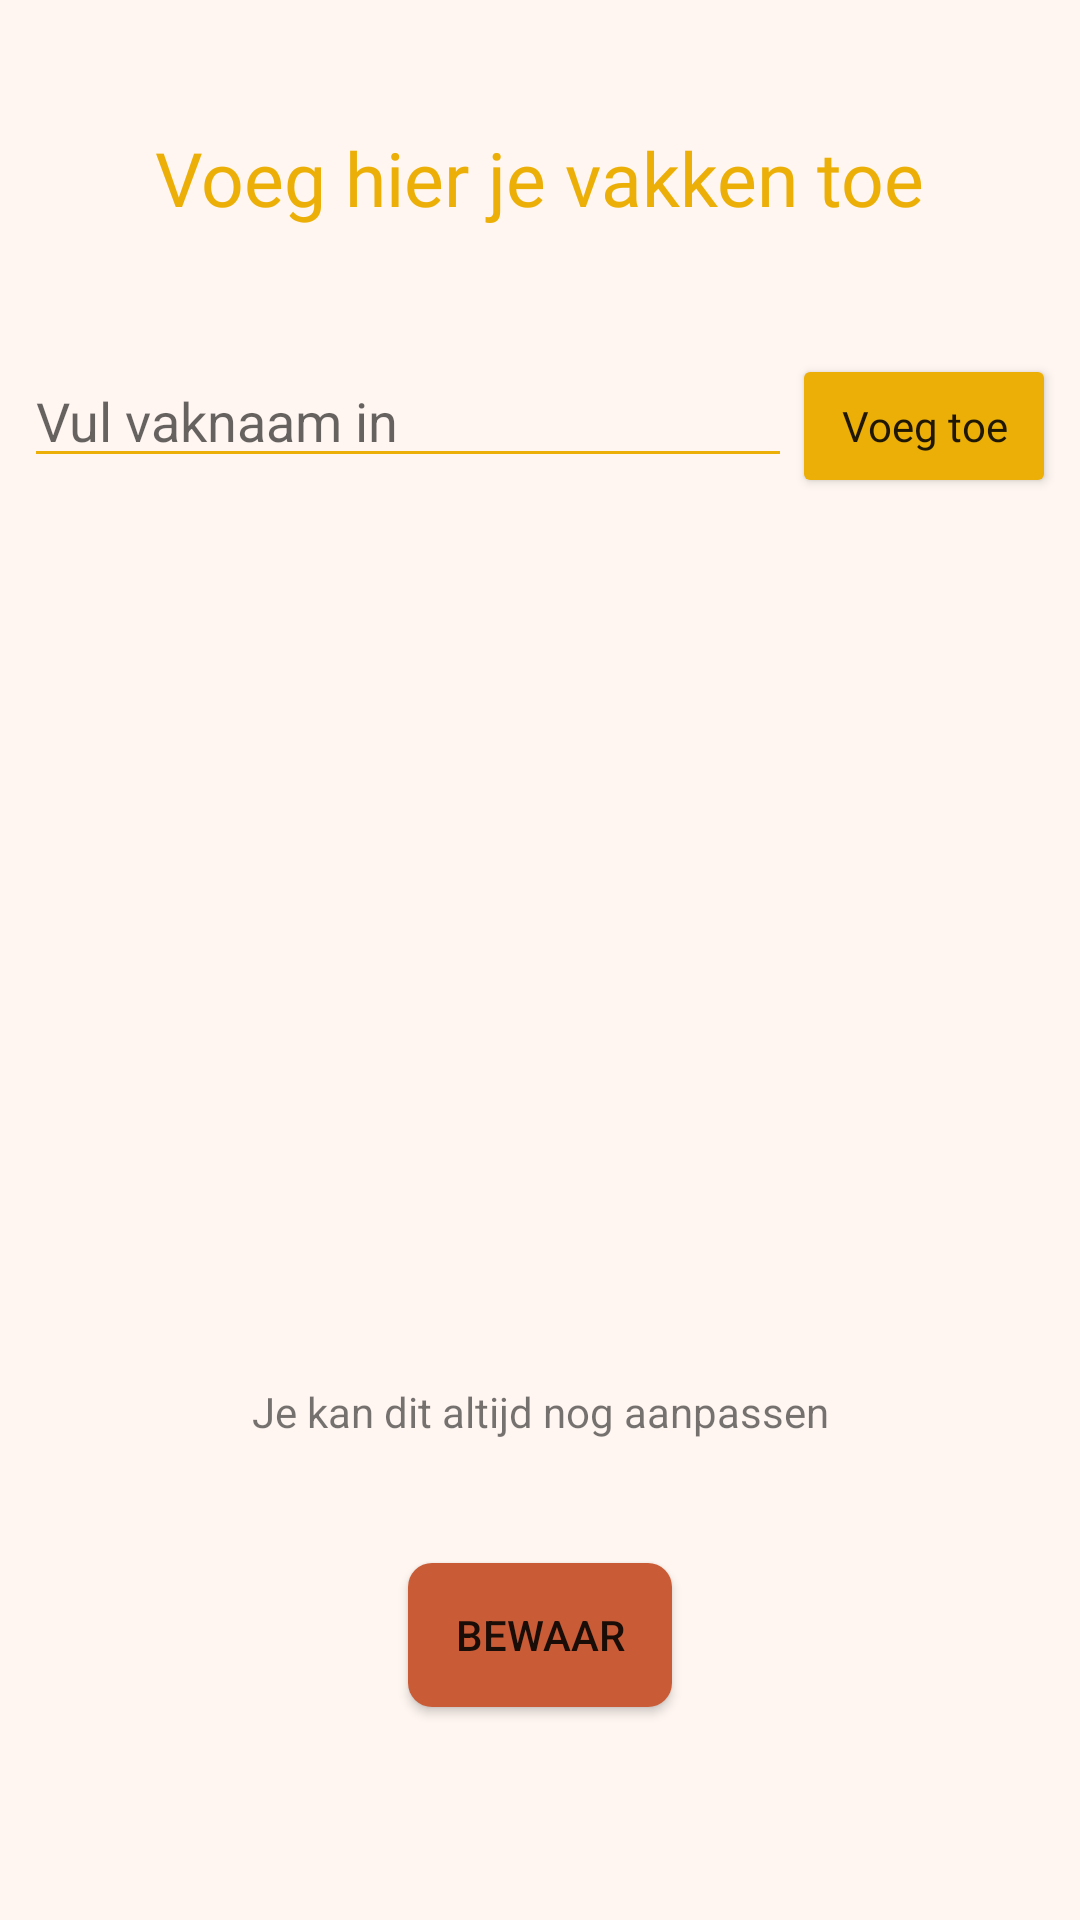

Android layout source for this screen:
<!-- AndroidManifest.xml: application theme Theme.DaBijhouder -->
<!-- res/layout/fragment_add_subjects.xml -->
<?xml version="1.0" encoding="utf-8"?>
<androidx.constraintlayout.widget.ConstraintLayout xmlns:android="http://schemas.android.com/apk/res/android"
    xmlns:app="http://schemas.android.com/apk/res-auto"
    android:layout_width="match_parent"
    android:layout_height="match_parent"
    xmlns:tools="http://schemas.android.com/tools"
    android:id="@+id/addSubjectsFragment"
    tools:context=".AddSubjectsFragment"
    android:background="@color/background">

    <TextView
        android:id="@+id/tv_voeg_vakken_toe"
        android:layout_width="wrap_content"
        android:layout_height="wrap_content"
        android:layout_centerHorizontal="true"
        android:fontFamily="@font/roboto_slab"
        android:text="@string/kies_vakken"
        android:textColor="@color/standard"
        android:textSize="25sp"
        app:layout_constraintBottom_toTopOf="@+id/linearLayout"
        app:layout_constraintEnd_toEndOf="parent"
        app:layout_constraintStart_toStartOf="parent"
        app:layout_constraintTop_toTopOf="parent" />

    <LinearLayout
        android:id="@+id/linearLayout"
        android:layout_width="match_parent"
        android:layout_height="wrap_content"
        android:layout_marginBottom="24dp"
        android:orientation="horizontal"
        android:paddingHorizontal="8dp"
        app:layout_constraintBottom_toTopOf="@+id/imageView3">

        <EditText
            android:id="@+id/edtTxt_vaknaam"
            android:layout_width="0dp"
            android:layout_height="wrap_content"
            android:layout_weight="3"
            android:backgroundTint="@color/standard"
            android:hint="@string/kies_vak_hint"
            android:singleLine="true" />

        <Button
            android:id="@+id/btn_add_vak"

            android:layout_width="wrap_content"
            android:layout_height="wrap_content"
            android:backgroundTint="@color/standard"
            android:fontFamily="@font/roboto_slab"
            android:text="@string/voeg_vak_knop_tekst"
            android:textAllCaps="false" />


    </LinearLayout>

    <ImageView
        android:id="@+id/imageView3"
        android:layout_width="310dp"
        android:layout_height="260dp"
        android:layout_centerHorizontal="true"
        android:src="@drawable/stroke_bg"
        app:layout_constraintBottom_toBottomOf="parent"
        app:layout_constraintEnd_toEndOf="parent"
        app:layout_constraintStart_toStartOf="parent"
        app:layout_constraintTop_toTopOf="parent" />


    <androidx.recyclerview.widget.RecyclerView
        android:id="@+id/Recycler_vakken"
        android:layout_width="300dp"
        android:layout_height="250dp"
        android:layout_centerHorizontal="true"
        app:layout_constraintBottom_toBottomOf="@+id/imageView3"
        app:layout_constraintEnd_toEndOf="@+id/imageView3"
        app:layout_constraintStart_toStartOf="@+id/imageView3"
        app:layout_constraintTop_toTopOf="@+id/imageView3" />

    <TextView
        android:layout_width="wrap_content"
        android:layout_height="wrap_content"
        android:layout_marginTop="16dp"
        android:text="@string/lange_zin_startup"
        app:layout_constraintEnd_toEndOf="parent"
        app:layout_constraintStart_toStartOf="parent"
        app:layout_constraintTop_toBottomOf="@+id/Recycler_vakken" />

    <Button
        android:id="@+id/btn_save_startup"
        android:layout_width="wrap_content"
        android:layout_height="wrap_content"
        android:text="@string/save"
        app:layout_constraintBottom_toBottomOf="parent"
        android:background="@drawable/basic_button_background"
        app:layout_constraintEnd_toEndOf="parent"
        app:layout_constraintStart_toStartOf="parent"
        app:layout_constraintTop_toBottomOf="@+id/imageView3" />

</androidx.constraintlayout.widget.ConstraintLayout>
<!-- resources referenced by this layout -->
<resources>
  <color name="background">#FFF6F1</color>
  <color name="standard">#ECAF08</color>
  <!-- drawable basic_button_background (drawable) -->
  <?xml version="1.0" encoding="utf-8"?>
  <shape xmlns:android="http://schemas.android.com/apk/res/android"
      android:shape="rectangle">
      <padding android:bottom="10dp"
          android:top="10dp"/>
      <corners android:radius="8dp"/>
      <solid android:color="@color/main"/>
  </shape>
  <string name="kies_vak_hint">Vul vaknaam in</string>
  <string name="kies_vakken">Voeg hier je vakken toe</string>
  <string name="lange_zin_startup">Je kan dit altijd nog aanpassen</string>
  <string name="save">Bewaar</string>
  <string name="voeg_vak_knop_tekst">Voeg toe</string>
  <style name="Theme.DaBijhouder" parent="Theme.MaterialComponents.DayNight.NoActionBar">
          
          <item name="colorPrimary">@color/main</item>
          <item name="colorPrimaryVariant">#632D1B</item>
          <item name="colorOnPrimary">@color/white</item>
          
          <item name="colorSecondary">@color/teal_200</item>
          <item name="colorSecondaryVariant">@color/teal_700</item>
          <item name="colorOnSecondary">@color/black</item>
          
          <item name="android:statusBarColor" tools:targetApi="l">?attr/colorPrimaryVariant</item>
          
      </style>
  <color name="main">#C95C37</color>
  <color name="white">#FFFFFFFF</color>
  <color name="teal_200">#E0BE5E</color>
  <color name="teal_700">#FF018786</color>
  <color name="black">#FF000000</color>
</resources>
